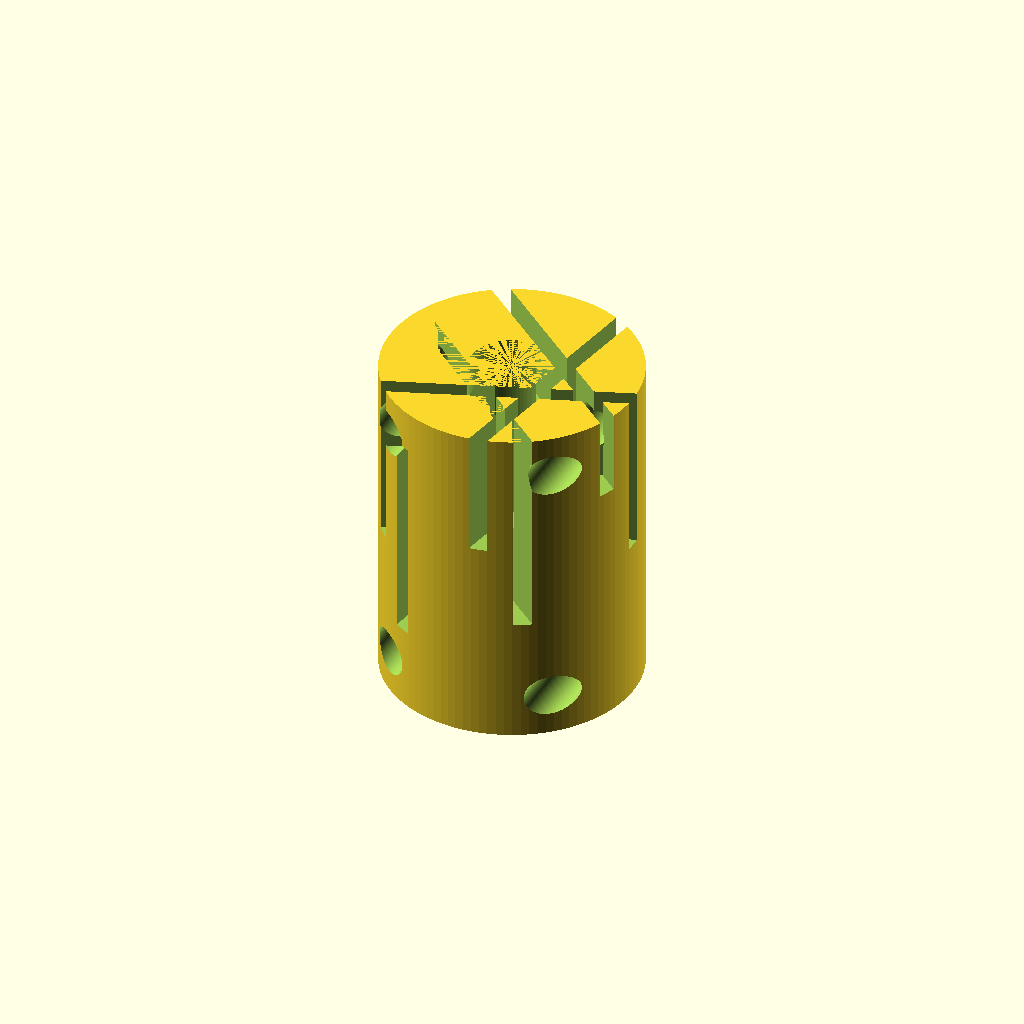
Cell 1 — every parameter at its default value.
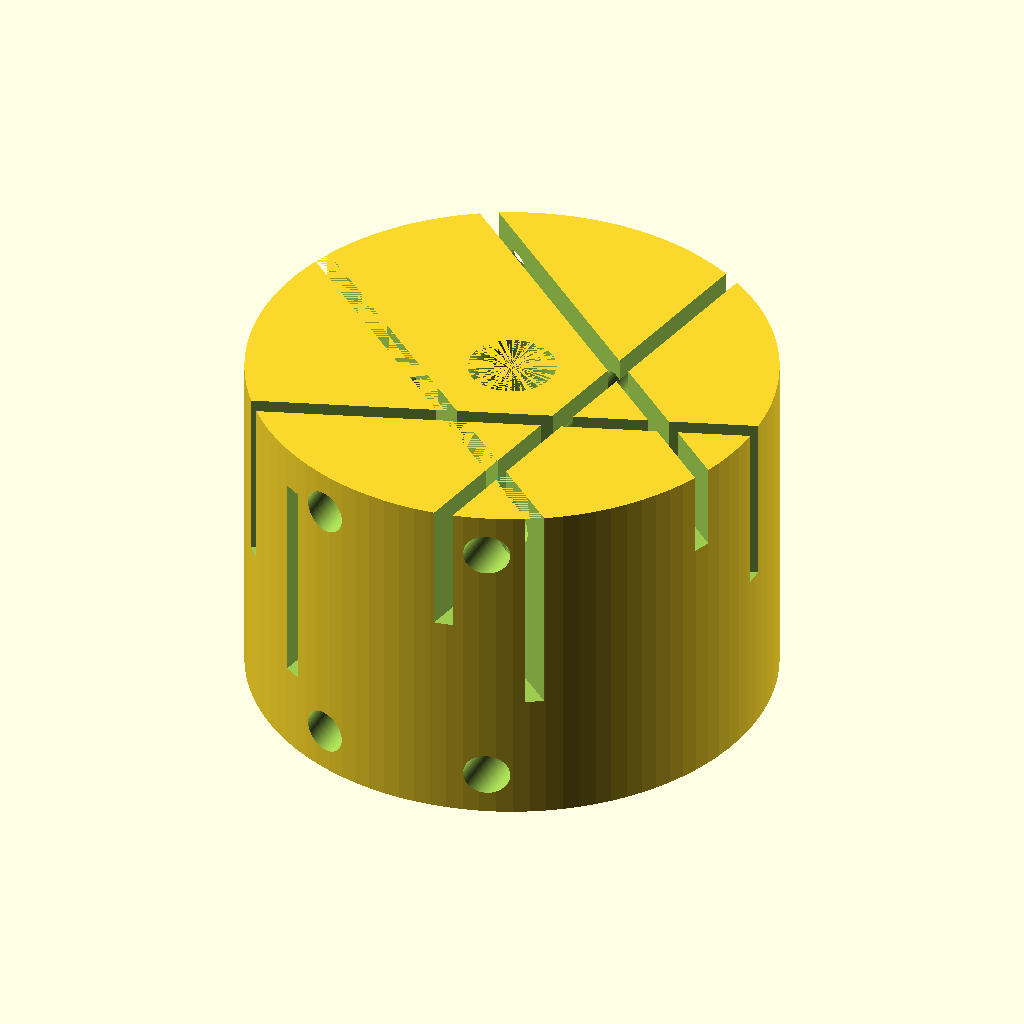
Cell 2: coupling_diameter = 60 (everything else at default).
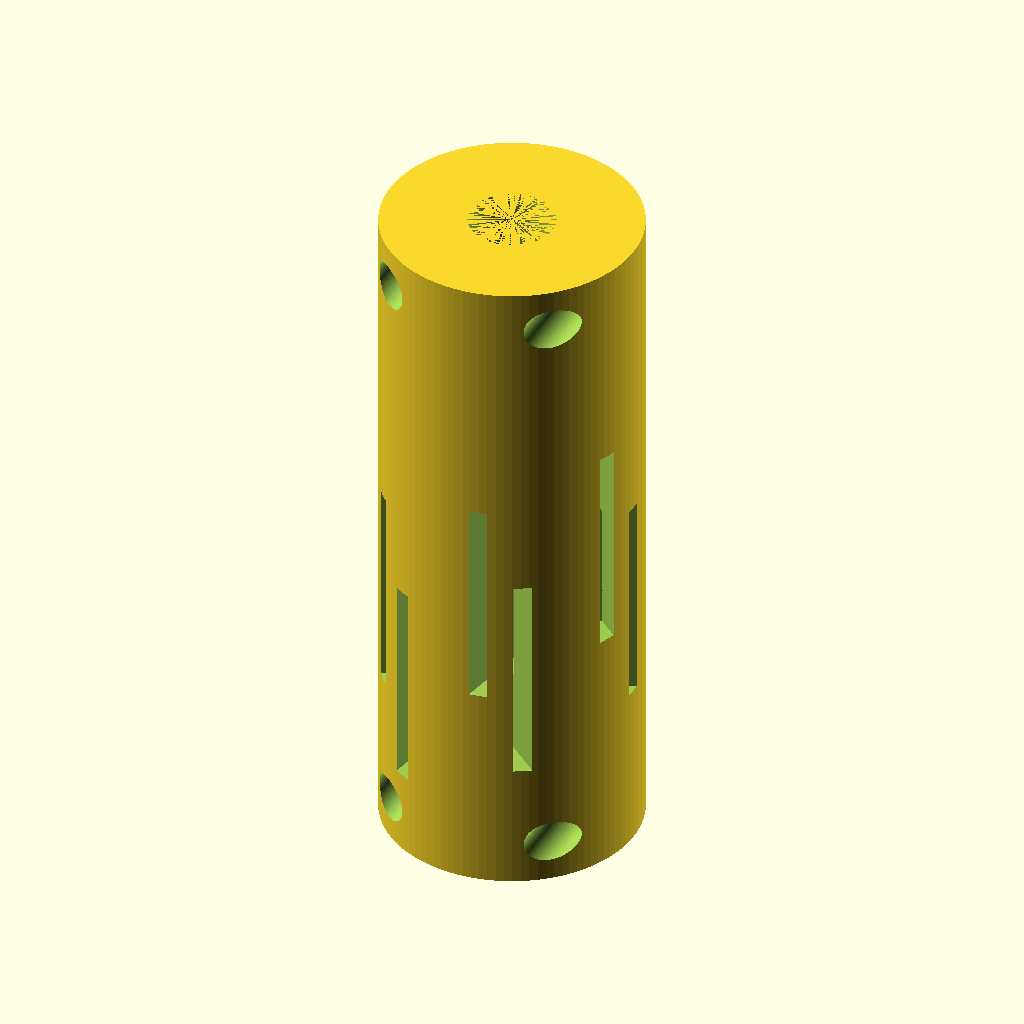
Cell 3 — coupling_length set to 80, the other parameters unchanged.
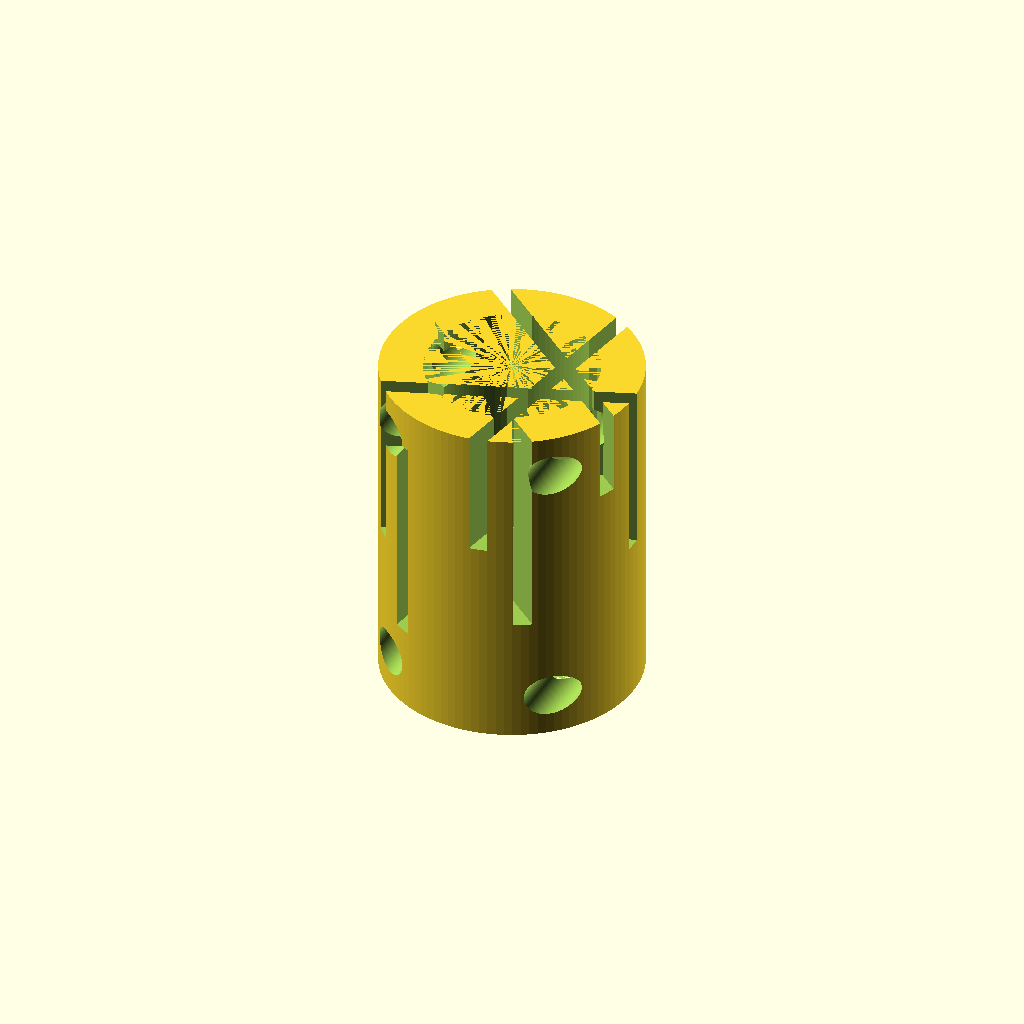
Cell 4 — bore_diameter set to 20, the other parameters unchanged.
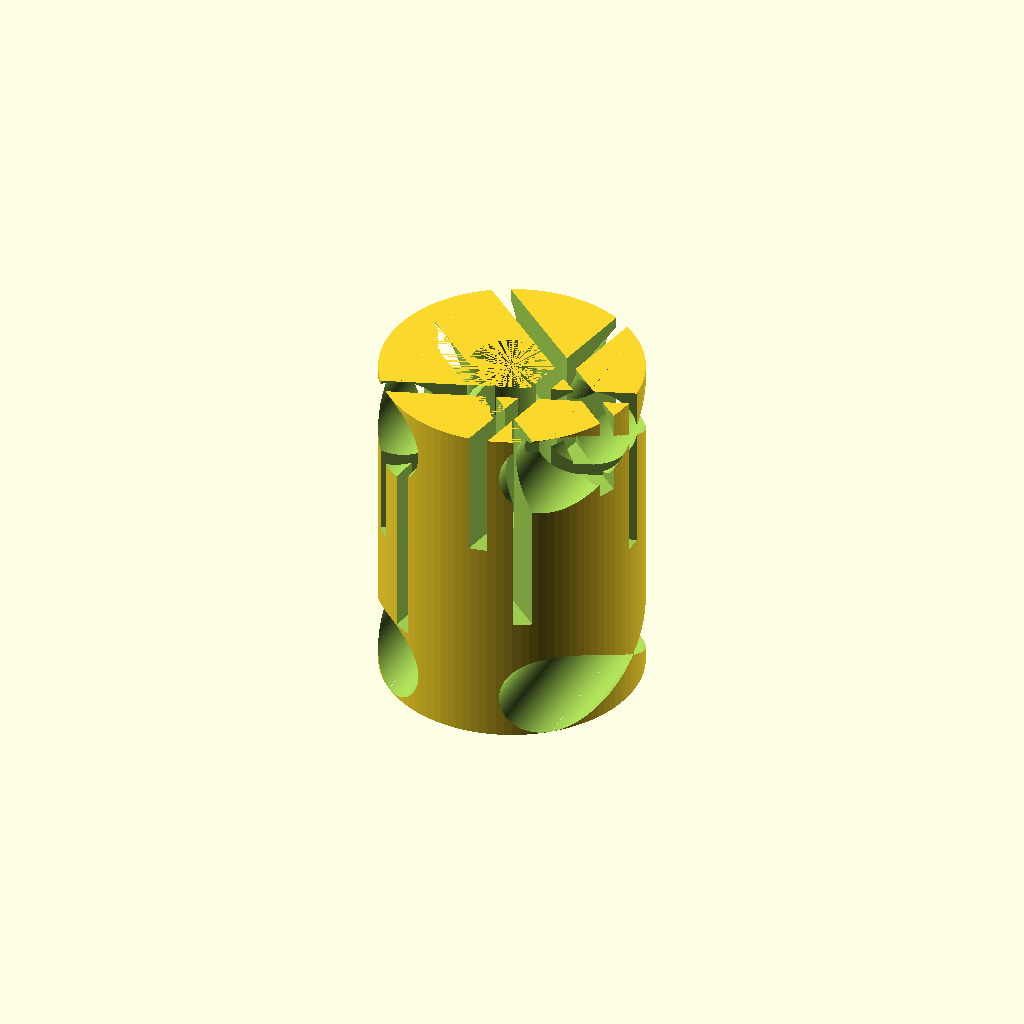
Cell 5: the same model with mount_hole_diameter = 10.
One fixed orthographic camera (rotation 55°, 0°, 25°; colour scheme Cornfield) for every cell.
OpenSCAD source file TracePart/objfile_31/output_0/objfile_31.scad:

$fn = 100; // Smoothness

// Parameters
coupling_diameter = 30;
coupling_length = 40;
bore_diameter = 10;
mount_hole_diameter = 5;
mount_hole_offset = 10;
slot_width = 2;
slot_depth = 25;
num_slots = 6;
slot_spacing = 5;

// Main body
difference() {
    // Outer cylinder
    cylinder(h = coupling_length, d = coupling_diameter, center = true);

    // Central bore
    translate([0, 0, -coupling_length/2])
        cylinder(h = coupling_length, d = bore_diameter, center = false);

    // Mounting holes (2 on each end)
    for (angle = [0, 180]) {
        rotate([0, 0, angle])
            translate([mount_hole_offset, 0, -coupling_length/2 + 5])
                rotate([90, 0, 0])
                    cylinder(h = coupling_diameter, d = mount_hole_diameter, center = true);
        rotate([0, 0, angle])
            translate([mount_hole_offset, 0, coupling_length/2 - 5])
                rotate([90, 0, 0])
                    cylinder(h = coupling_diameter, d = mount_hole_diameter, center = true);
    }

    // Helical slots (simulated with rotated cuts)
    for (i = [0:num_slots-1]) {
        rotate([0, 0, i * 360 / num_slots])
            translate([-coupling_diameter/2, -slot_width/2, -coupling_length/2 + 5 + i * slot_spacing])
                rotate([0, 0, 20])
                    cube([coupling_diameter, slot_width, slot_depth], center = false);
    }
}
Parameter table extracted from the source (name, type, default, range or options):
coupling_diameter: number, default 30
coupling_length: number, default 40
bore_diameter: number, default 10
mount_hole_diameter: number, default 5
mount_hole_offset: number, default 10
slot_width: number, default 2
slot_depth: number, default 25
num_slots: number, default 6
slot_spacing: number, default 5
